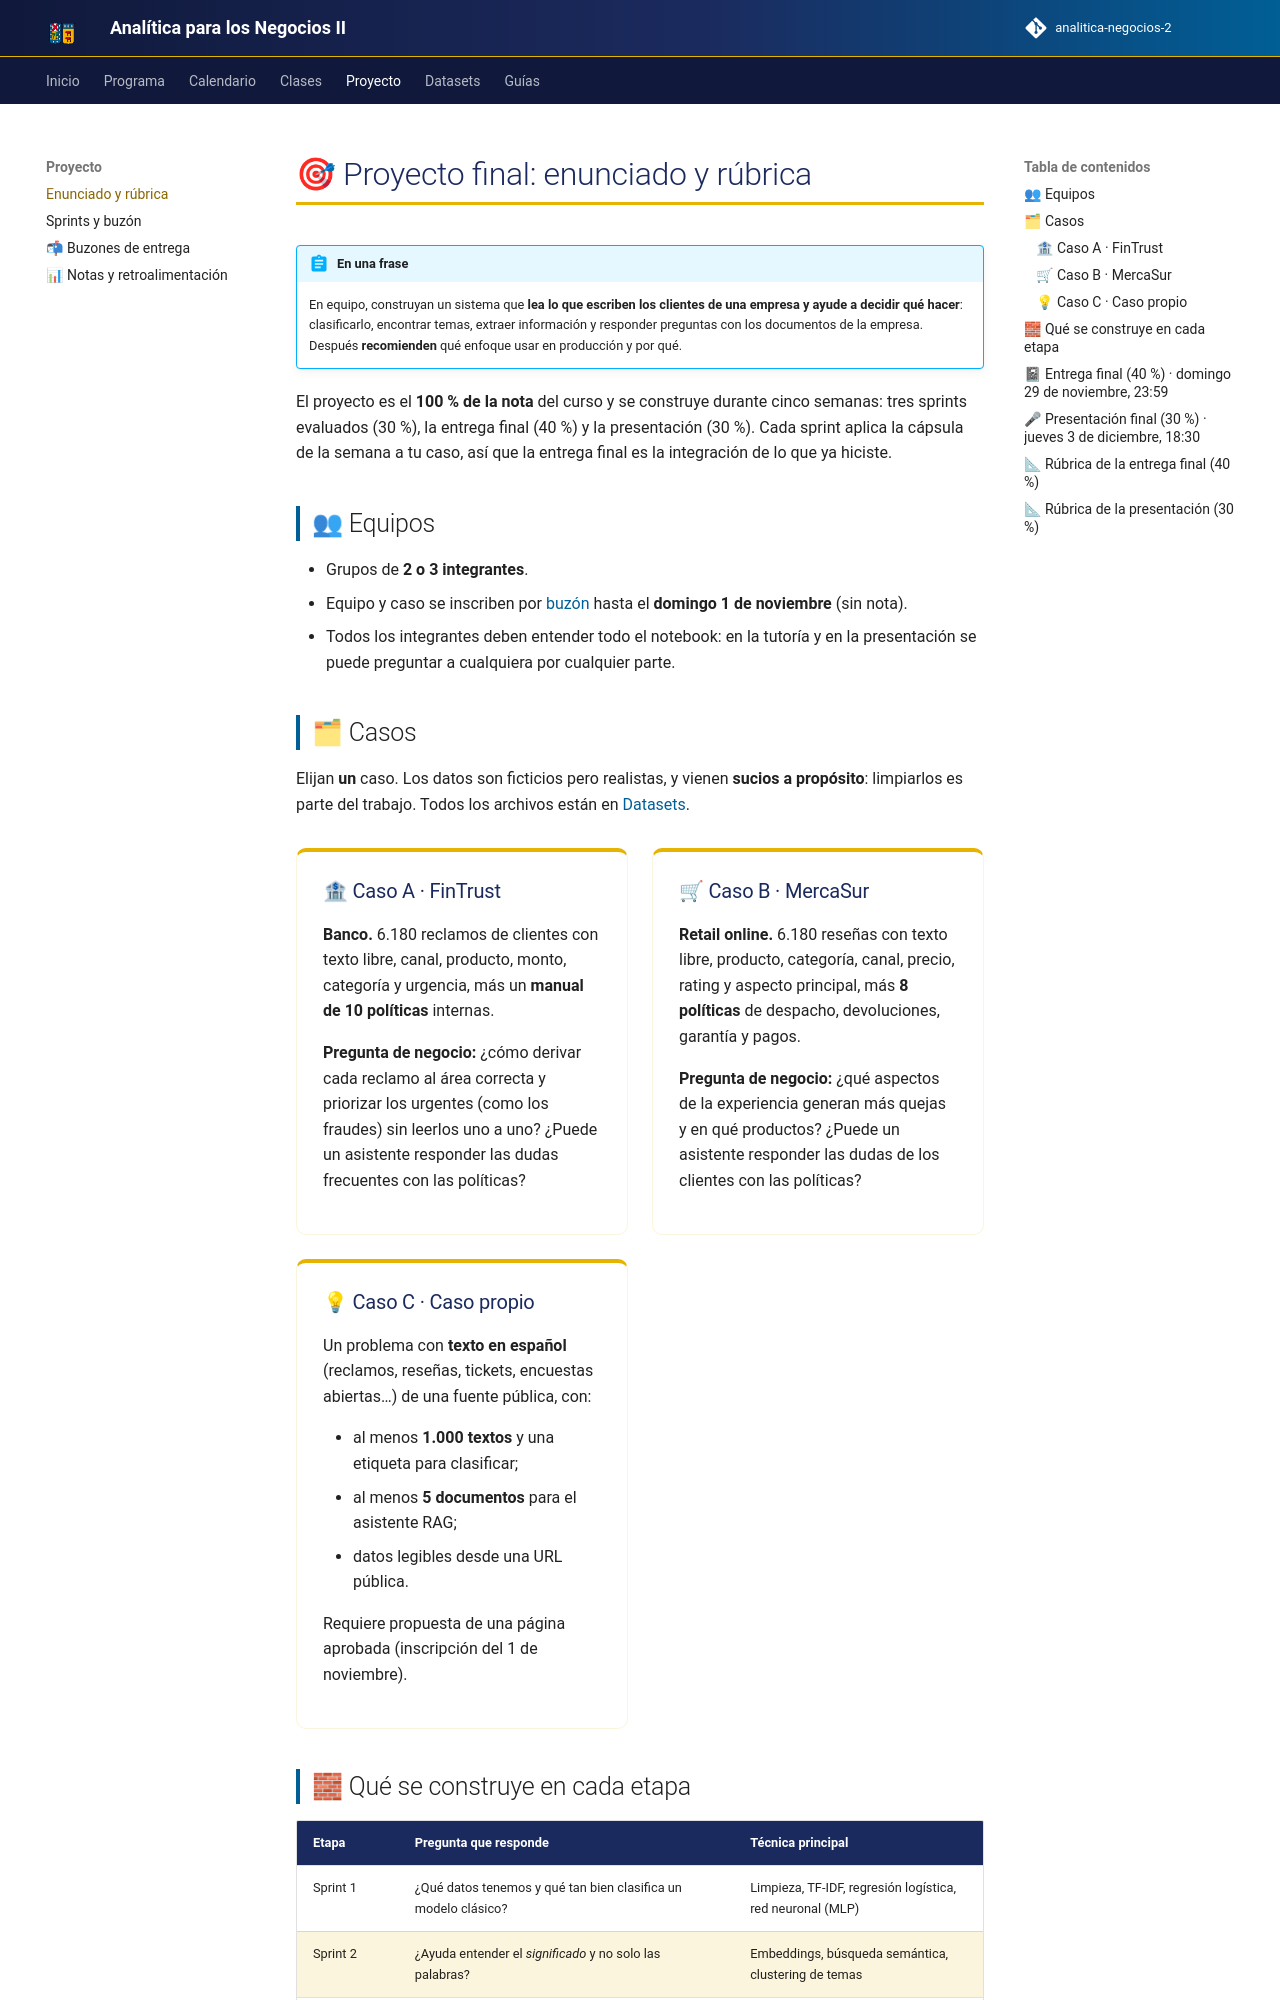

repository: hizocar/analitica-negocios-2 · page: proyecto/enunciado/index.html · generator: mkdocs

# 🎯 Proyecto final: enunciado y rúbrica

!!! abstract "En una frase"
    En equipo, construyan un sistema que **lea lo que escriben los clientes de una empresa y ayude a
    decidir qué hacer**: clasificarlo, encontrar temas, extraer información y responder preguntas con los
    documentos de la empresa. Después **recomienden** qué enfoque usar en producción y por qué.

El proyecto es el **100 % de la nota** del curso y se construye durante cinco semanas: tres sprints
evaluados (30 %), la entrega final (40 %) y la presentación (30 %). Cada sprint aplica la cápsula de la
semana a tu caso, así que la entrega final es la integración de lo que ya hiciste.

## 👥 Equipos

- Grupos de **2 o 3 integrantes**.
- Equipo y caso se inscriben por [buzón](buzon.md) hasta el **domingo 1 de noviembre** (sin nota).
- Todos los integrantes deben entender todo el notebook: en la tutoría y en la presentación se puede
  preguntar a cualquiera por cualquier parte.

## 🗂 Casos

Elijan **un** caso. Los datos son ficticios pero realistas, y vienen **sucios a propósito**: limpiarlos es
parte del trabajo. Todos los archivos están en [Datasets](../datasets/datasets.md).

<div class="usm-card-grid" markdown>

<div class="usm-card" markdown>
### 🏦 Caso A · FinTrust
**Banco.** 6.180 reclamos de clientes con texto libre, canal, producto, monto, categoría y urgencia, más un
**manual de 10 políticas** internas.

**Pregunta de negocio:** ¿cómo derivar cada reclamo al área correcta y priorizar los urgentes (como los
fraudes) sin leerlos uno a uno? ¿Puede un asistente responder las dudas frecuentes con las políticas?
</div>

<div class="usm-card" markdown>
### 🛒 Caso B · MercaSur
**Retail online.** 6.180 reseñas con texto libre, producto, categoría, canal, precio, rating y aspecto
principal, más **8 políticas** de despacho, devoluciones, garantía y pagos.

**Pregunta de negocio:** ¿qué aspectos de la experiencia generan más quejas y en qué productos? ¿Puede un
asistente responder las dudas de los clientes con las políticas?
</div>

<div class="usm-card" markdown>
### 💡 Caso C · Caso propio
Un problema con **texto en español** (reclamos, reseñas, tickets, encuestas abiertas…) de una fuente
pública, con:

- al menos **1.000 textos** y una etiqueta para clasificar;
- al menos **5 documentos** para el asistente RAG;
- datos legibles desde una URL pública.

Requiere propuesta de una página aprobada (inscripción del 1 de noviembre).
</div>

</div>

## 🧱 Qué se construye en cada etapa

| Etapa | Pregunta que responde | Técnica principal |
|---|---|---|
| Sprint 1 | ¿Qué datos tenemos y qué tan bien clasifica un modelo clásico? | Limpieza, TF-IDF, regresión logística, red neuronal (MLP) |
| Sprint 2 | ¿Ayuda entender el *significado* y no solo las palabras? | Embeddings, búsqueda semántica, clustering de temas |
| Sprint 3 | ¿Puede un LLM hacerlo sin entrenamiento? ¿A qué costo? | Prompting zero-shot y few-shot, extracción en JSON |
| Entrega final | ¿Puede responder preguntas con nuestros documentos? ¿Qué recomendamos? | RAG, evaluación, comparación final, ROI y riesgos |

El detalle de cada sprint y su rúbrica están en [Sprints y buzón](sprints.md).
